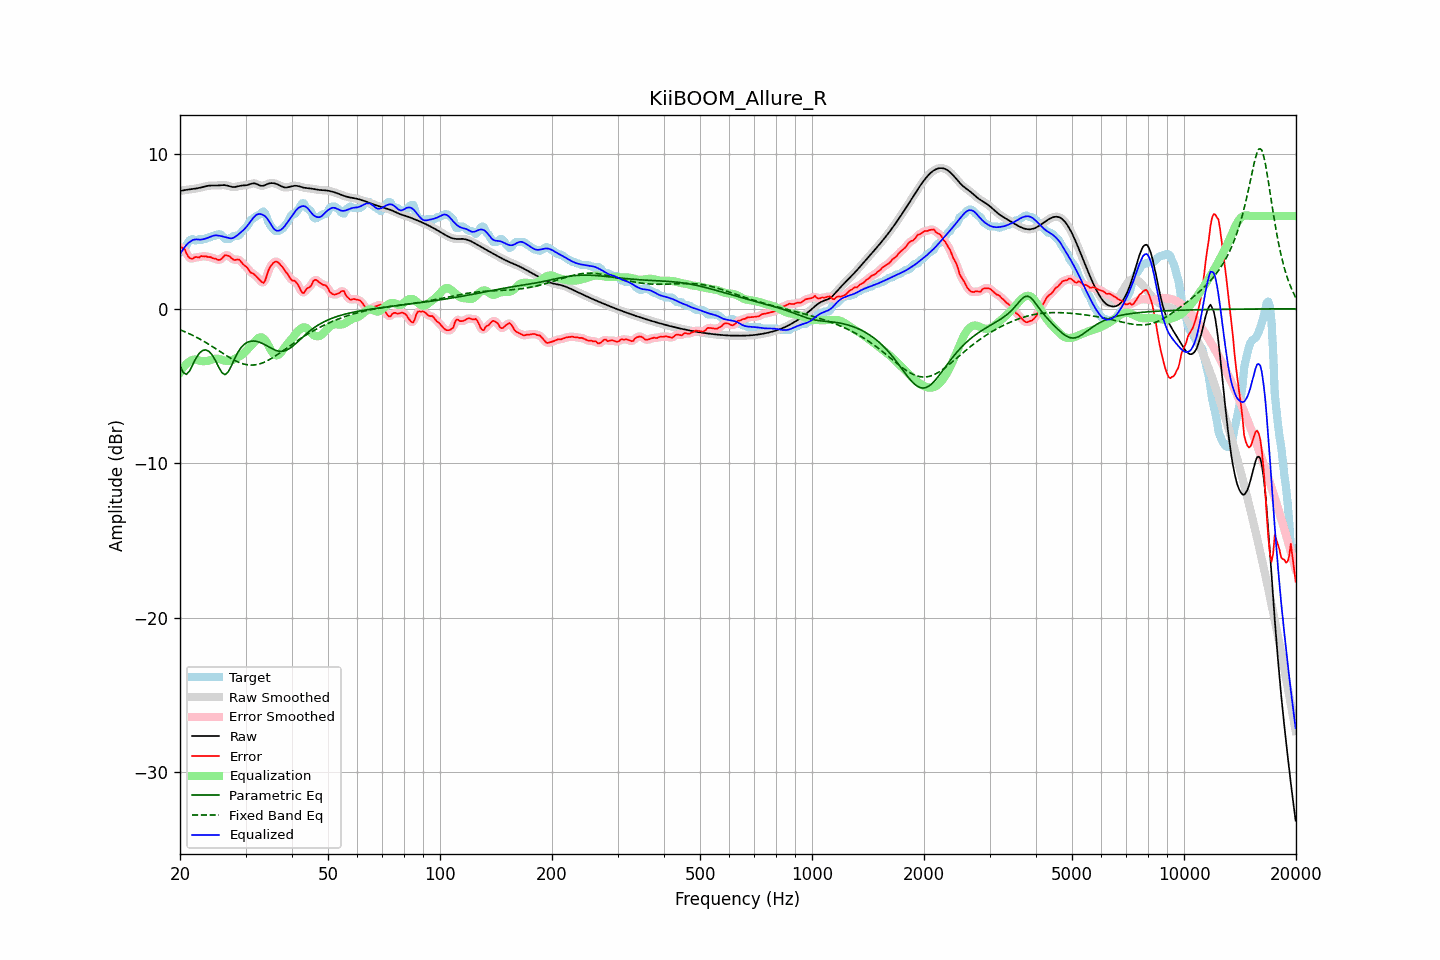

The data file committed next to this chart (first rows):
frequency, raw, error, smoothed, error_smoothed, equalization, parametric_eq, fixed_band_eq, equalized_raw, equalized_smoothed, target
20.00, 7.62, 4.00, 7.62, 4.01, -4.11, -3.68, -1.36, 3.51, 3.51, 3.63
20.20, 7.65, 3.97, 7.65, 3.97, -3.95, -3.90, -1.40, 3.70, 3.70, 3.68
20.40, 7.67, 3.91, 7.67, 3.90, -3.80, -4.12, -1.44, 3.86, 3.86, 3.76
20.61, 7.69, 3.85, 7.68, 3.78, -3.68, -4.18, -1.48, 4.01, 4.01, 3.83
20.81, 7.70, 3.59, 7.70, 3.61, -3.57, -4.24, -1.53, 4.13, 4.13, 4.11
21.02, 7.71, 3.41, 7.71, 3.43, -3.48, -4.13, -1.58, 4.24, 4.24, 4.31
21.23, 7.72, 3.29, 7.72, 3.29, -3.40, -4.02, -1.62, 4.32, 4.32, 4.43
21.44, 7.74, 3.25, 7.74, 3.25, -3.34, -3.81, -1.67, 4.39, 4.39, 4.49
21.66, 7.75, 3.24, 7.75, 3.27, -3.30, -3.60, -1.72, 4.45, 4.45, 4.51
21.87, 7.77, 3.33, 7.77, 3.31, -3.28, -3.39, -1.77, 4.48, 4.48, 4.44
22.09, 7.78, 3.36, 7.78, 3.33, -3.29, -3.19, -1.83, 4.49, 4.49, 4.43
22.31, 7.80, 3.34, 7.80, 3.35, -3.32, -3.03, -1.88, 4.49, 4.49, 4.46
22.54, 7.83, 3.31, 7.83, 3.36, -3.35, -2.88, -1.94, 4.48, 4.48, 4.51
22.76, 7.85, 3.41, 7.85, 3.37, -3.37, -2.78, -2.00, 4.48, 4.48, 4.44
22.99, 7.88, 3.40, 7.88, 3.40, -3.39, -2.70, -2.05, 4.49, 4.49, 4.47
23.22, 7.91, 3.38, 7.91, 3.41, -3.39, -2.67, -2.12, 4.52, 4.52, 4.53
23.45, 7.93, 3.41, 7.93, 3.38, -3.38, -2.66, -2.18, 4.55, 4.55, 4.53
23.69, 7.95, 3.37, 7.95, 3.37, -3.37, -2.70, -2.24, 4.58, 4.58, 4.59
23.92, 7.97, 3.34, 7.97, 3.36, -3.35, -2.75, -2.30, 4.62, 4.62, 4.63
24.16, 7.98, 3.35, 7.98, 3.32, -3.32, -2.87, -2.37, 4.66, 4.66, 4.63
24.40, 7.98, 3.29, 7.98, 3.30, -3.28, -2.99, -2.43, 4.70, 4.70, 4.69
24.65, 7.98, 3.25, 7.98, 3.27, -3.25, -3.16, -2.50, 4.73, 4.73, 4.73
24.89, 7.98, 3.25, 7.98, 3.22, -3.23, -3.34, -2.57, 4.75, 4.75, 4.73
25.14, 7.98, 3.19, 7.98, 3.19, -3.23, -3.55, -2.64, 4.75, 4.75, 4.79
25.39, 7.98, 3.16, 7.99, 3.17, -3.24, -3.76, -2.70, 4.74, 4.74, 4.83
25.65, 7.99, 3.18, 7.99, 3.19, -3.27, -3.95, -2.77, 4.72, 4.72, 4.81
25.91, 8.00, 3.25, 8.00, 3.27, -3.31, -4.12, -2.84, 4.69, 4.70, 4.75
26.16, 8.01, 3.36, 8.01, 3.36, -3.34, -4.20, -2.91, 4.67, 4.67, 4.64
26.43, 8.00, 3.48, 8.00, 3.44, -3.36, -4.26, -2.97, 4.64, 4.64, 4.53
26.69, 7.98, 3.46, 7.98, 3.47, -3.37, -4.18, -3.04, 4.62, 4.62, 4.53
26.96, 7.96, 3.43, 7.96, 3.44, -3.37, -4.08, -3.10, 4.59, 4.59, 4.53
27.23, 7.93, 3.39, 7.93, 3.37, -3.36, -3.89, -3.17, 4.57, 4.57, 4.54
27.50, 7.90, 3.27, 7.90, 3.28, -3.34, -3.68, -3.23, 4.56, 4.56, 4.63
27.77, 7.88, 3.20, 7.88, 3.21, -3.30, -3.45, -3.28, 4.59, 4.59, 4.68
28.05, 7.88, 3.15, 7.88, 3.17, -3.25, -3.22, -3.34, 4.63, 4.64, 4.73
28.33, 7.90, 3.17, 7.90, 3.18, -3.19, -3.02, -3.39, 4.71, 4.71, 4.73
28.62, 7.92, 3.20, 7.92, 3.18, -3.14, -2.82, -3.44, 4.79, 4.79, 4.73
28.90, 7.95, 3.17, 7.95, 3.14, -3.08, -2.66, -3.48, 4.87, 4.87, 4.78
29.19, 7.97, 3.05, 7.97, 3.05, -3.01, -2.51, -3.52, 4.96, 4.96, 4.92
29.48, 7.98, 2.91, 7.98, 2.94, -2.93, -2.40, -3.55, 5.05, 5.05, 5.07
29.78, 7.99, 2.82, 7.99, 2.83, -2.84, -2.29, -3.58, 5.15, 5.15, 5.17
30.08, 8.00, 2.74, 8.00, 2.73, -2.73, -2.22, -3.61, 5.26, 5.26, 5.26
30.38, 8.01, 2.64, 8.02, 2.61, -2.62, -2.16, -3.63, 5.39, 5.39, 5.38
30.68, 8.05, 2.49, 8.05, 2.49, -2.52, -2.13, -3.64, 5.53, 5.53, 5.56
30.99, 8.08, 2.34, 8.08, 2.38, -2.41, -2.10, -3.64, 5.67, 5.67, 5.74
31.30, 8.11, 2.31, 8.11, 2.29, -2.30, -2.09, -3.64, 5.81, 5.81, 5.81
31.61, 8.12, 2.24, 8.12, 2.23, -2.19, -2.08, -3.64, 5.93, 5.93, 5.88
31.93, 8.10, 2.15, 8.10, 2.15, -2.07, -2.10, -3.62, 6.04, 6.03, 5.95
32.24, 8.06, 2.05, 8.06, 2.05, -1.96, -2.12, -3.61, 6.11, 6.10, 6.02
32.57, 8.01, 1.93, 8.01, 1.93, -1.88, -2.15, -3.58, 6.14, 6.14, 6.08
32.89, 7.97, 1.82, 7.98, 1.80, -1.84, -2.19, -3.55, 6.13, 6.14, 6.15
33.22, 7.96, 1.73, 7.96, 1.71, -1.85, -2.23, -3.51, 6.11, 6.11, 6.23
33.55, 7.97, 1.67, 7.98, 1.73, -1.92, -2.28, -3.47, 6.05, 6.06, 6.30
33.89, 8.01, 1.84, 8.01, 1.88, -2.03, -2.34, -3.43, 5.98, 5.98, 6.17
34.23, 8.06, 2.16, 8.06, 2.14, -2.19, -2.39, -3.38, 5.87, 5.87, 5.90
34.57, 8.10, 2.47, 8.10, 2.43, -2.37, -2.45, -3.32, 5.73, 5.73, 5.63
34.92, 8.13, 2.69, 8.13, 2.68, -2.57, -2.51, -3.27, 5.56, 5.56, 5.44
35.27, 8.14, 2.84, 8.14, 2.85, -2.75, -2.57, -3.20, 5.38, 5.38, 5.30
35.62, 8.13, 2.97, 8.13, 2.97, -2.90, -2.62, -3.14, 5.23, 5.23, 5.16
35.97, 8.11, 3.04, 8.11, 3.04, -2.99, -2.67, -3.07, 5.12, 5.12, 5.07
... 635 more rows
